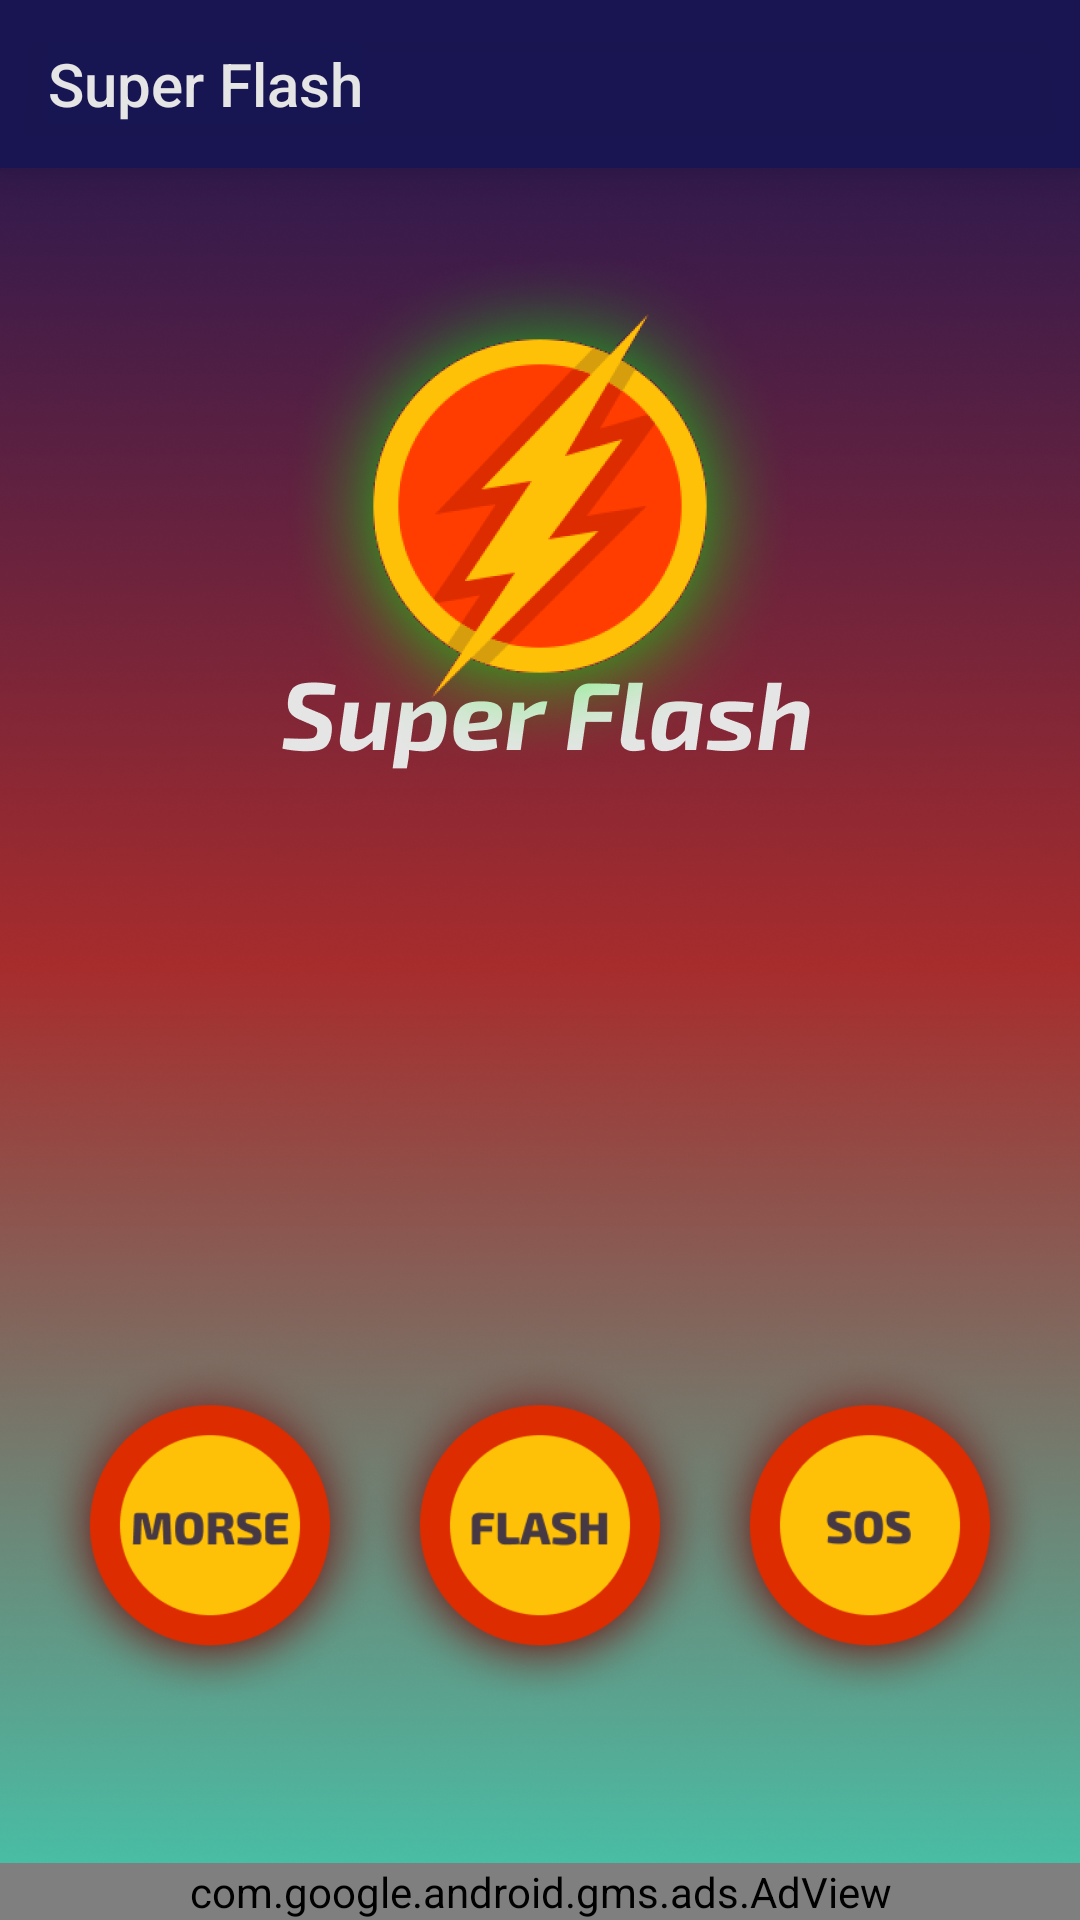

Reconstruct the res/layout file that produces this screen, plus the resources it refers to.
<!-- AndroidManifest.xml: application theme AppTheme -->
<!-- res/layout/content_main.xml -->
<?xml version="1.0" encoding="utf-8"?>
<RelativeLayout xmlns:android="http://schemas.android.com/apk/res/android"
    xmlns:app="http://schemas.android.com/apk/res-auto"
    xmlns:tools="http://schemas.android.com/tools"
    android:id="@+id/mainLayout"
    android:layout_width="match_parent"
    android:layout_height="match_parent"
    android:background="@drawable/bg1"
    tools:context="com.lnstudio.SuperFlash.MainActivity">

    <com.google.android.material.appbar.AppBarLayout
        android:layout_width="match_parent"
        android:layout_height="wrap_content"
        android:fitsSystemWindows="true"
        android:theme="@style/Widget.Design.AppBarLayout"
        android:elevation="10dp">

        <androidx.appcompat.widget.Toolbar
            android:id="@+id/toolbar_main"
            android:layout_width="match_parent"
            android:layout_height="?attr/actionBarSize"
            android:background="?attr/colorPrimary"
            app:title="@string/app_name"
            app:titleTextColor="@color/colorWhite"
            app:layout_scrollFlags="scroll|enterAlways"
            app:popupTheme="@style/Widget.AppCompat.Light.PopupMenu"
            android:elevation="10dp"/>

    </com.google.android.material.appbar.AppBarLayout>

    <RelativeLayout
        android:layout_width="match_parent"
        android:layout_height="150dp"
        android:layout_below="@id/btnFlashLightToggle"
        android:layout_marginBottom="30dp"
        android:layout_marginTop="150dp">


        <Button
            android:id="@+id/btnBlinkFlashLight"
            android:layout_width="120dp"
            android:layout_height="120dp"
            android:layout_alignParentStart="true"
            android:layout_alignParentBottom="true"
            android:layout_marginStart="10dp"
            android:background="@drawable/morse_off" />

        <Button
            android:id="@+id/colorlight"
            android:layout_width="120dp"
            android:layout_height="120dp"
            android:layout_alignParentBottom="true"
            android:layout_centerHorizontal="true"
            android:layout_marginStart="10dp"
            android:background="@drawable/flash_icon" />

        <Button
            android:id="@+id/whiteflash"
            android:layout_width="120dp"
            android:layout_height="120dp"
            android:background="@drawable/sos_icon"
            android:layout_alignParentBottom="true"
            android:layout_marginEnd="10dp"
            android:layout_alignParentEnd="true"/>

    </RelativeLayout>

    <ImageButton
        android:id="@+id/btnFlashLightToggle"
        android:layout_width="200dp"
        android:layout_height="200dp"
        android:layout_centerHorizontal="true"
        android:layout_marginTop="70dp"
        android:background="@drawable/power_off"
        android:shadowColor="@color/colorPrimary"
        android:contentDescription="@string/todo"/>


    <Button
        android:id="@+id/rate"
        android:visibility="gone"
        android:layout_width="50dp"
        android:layout_height="wrap_content"
        android:layout_alignParentStart="true"
        android:layout_alignParentTop="true"
        android:layout_marginStart="5dp"
        android:layout_marginTop="12dp"
        android:background="@drawable/star_rate"
        android:fontFamily="sans-serif-condensed"
        android:textStyle="bold"/>
    <Button
        android:id="@+id/option"
        android:visibility="gone"
        android:layout_width="50dp"
        android:layout_height="wrap_content"
        android:layout_alignParentEnd="true"
        android:layout_alignParentTop="true"
        android:layout_marginEnd="16dp"
        android:layout_marginTop="14dp"
        android:background="@drawable/ic_option"
        android:fontFamily="sans-serif-condensed"
        android:textStyle="bold"/>


    <com.warkiz.widget.IndicatorSeekBar
        android:id="@+id/seekBar"
        android:layout_width="match_parent"
        android:layout_height="130dp"
        app:isb_max="15"
        app:isb_min="0"
        android:layout_marginTop="650dp"
        app:isb_progress="5"
        app:isb_seek_smoothly="true"
        android:visibility="gone"
        app:isb_ticks_count="5"
        app:isb_show_tick_marks_type="oval"
        android:layout_marginBottom="5dp"
        app:isb_tick_marks_size="30dp"
        app:isb_tick_marks_drawable="@drawable/circle"
        app:isb_show_tick_texts="true"
        app:isb_tick_texts_size="20sp"
        app:isb_tick_texts_color="@color/colorWhite"
        app:isb_thumb_color="#DD2C00"
        app:isb_thumb_size="20dp"
        app:isb_show_indicator="rounded_rectangle"
        app:isb_indicator_color="@color/colorAccent"
        app:isb_indicator_text_color="@color/colorWhite"
        app:isb_indicator_text_size="18sp"
        app:isb_track_background_color="#DD2C00"
        app:isb_track_background_size="5dp"
        app:isb_track_progress_color="@color/mustard"
        app:isb_track_progress_size="3dp"
        app:isb_only_thumb_draggable="false"/>

    <RelativeLayout
        android:id="@+id/whiteflashscreen"
        android:layout_width="match_parent"
        android:layout_height="match_parent"
        android:background="@android:color/white"
        android:visibility="invisible" />

    <com.google.android.gms.ads.AdView
        android:id="@+id/adView"
        android:layout_width="match_parent"
        android:layout_height="wrap_content"
        android:layout_alignParentBottom="true"
        app:adSize="BANNER"
        app:adUnitId="@string/banner_ad" />


</RelativeLayout>
<!-- resources referenced by this layout -->
<resources>
  <color name="colorAccent">#E6191654</color>
  <color name="colorPrimary">#E6191654</color>
  <color name="colorWhite">#E5E5E5</color>
  <color name="mustard">#FFC107</color>
  <!-- drawable bg1: png bitmap (drawable, 440020 bytes) -->
  <!-- drawable circle: png bitmap (drawable, 39854 bytes) -->
  <!-- drawable flash_icon: png bitmap (drawable, 70938 bytes) -->
  <!-- drawable morse_off: png bitmap (drawable, 71608 bytes) -->
  <!-- drawable power_off: png bitmap (drawable, 163510 bytes) -->
  <!-- drawable sos_icon: png bitmap (drawable, 70975 bytes) -->
  <!-- drawable star_rate (drawable) -->
  <vector android:height="24dp" android:tint="#F7F5FF"
      android:viewportHeight="24" android:viewportWidth="24"
      android:width="24dp" xmlns:android="http://schemas.android.com/apk/res/android">
      <path android:fillColor="@android:color/white" android:pathData="M14.43,10l-2.43,-8l-2.43,8l-7.57,0l6.18,4.41l-2.35,7.59l6.17,-4.69l6.18,4.69l-2.35,-7.59l6.17,-4.41z"/>
  </vector>
  <string name="app_name">Super Flash</string>
  <string name="banner_ad">ca-app-pub-3940256099942544/6300978111</string>
  <string name="todo">TODO</string>
  <style name="AppTheme" parent="Theme.AppCompat.Light.NoActionBar">
          
          <item name="colorPrimary">#E6191654</item>
          <item name="colorPrimaryDark">#191654</item>
          <item name="colorAccent">#E6191654</item>
          <item name="preferenceTheme">@style/PreferenceThemeOverlay</item>
          <item name="drawerArrowStyle">@style/DrawerArrowStyle</item>
      </style>
  <style name="DrawerArrowStyle" parent="@style/Widget.AppCompat.DrawerArrowToggle">
          <item name="spinBars">true</item>
          <item name="color">@android:color/white</item>
      </style>
</resources>
